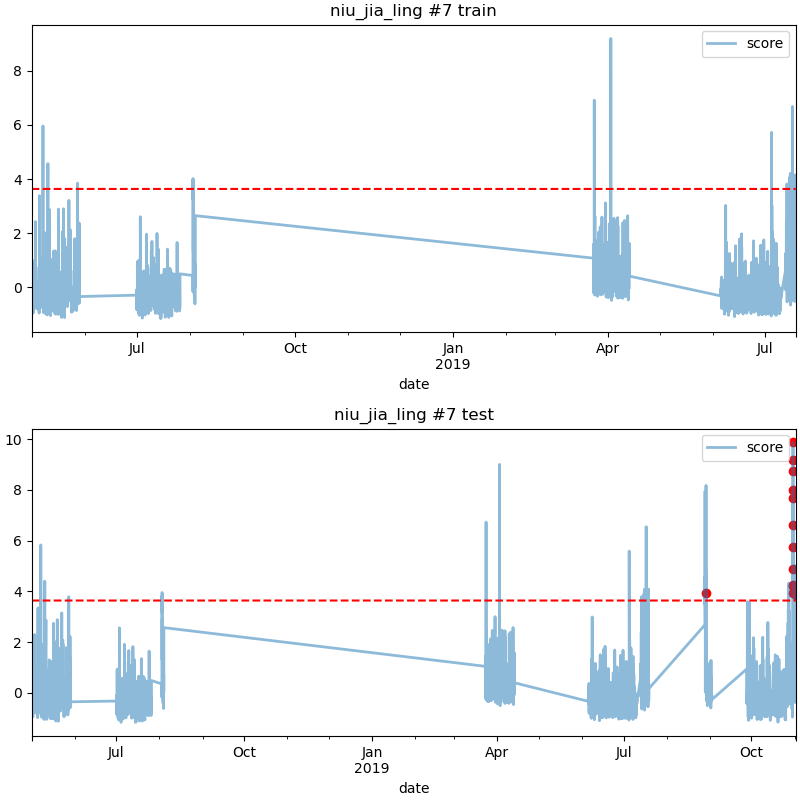

Source data for this figure (header and first rows):
date, score
2019-08-29 09:00, 3.931
2019-10-30 18:00, 5.731
2019-10-30 19:00, 4.258
2019-10-30 20:00, 7.684
2019-10-30 21:00, 6.609
2019-10-30 22:00, 9.868
2019-10-30 23:00, 8.754
2019-10-31 00:00, 9.179
2019-10-31 01:00, 4.888
2019-10-31 02:00, 7.999
2019-10-31 03:00, 4.22
2019-10-31 04:00, 3.953
2019-11-01 23:00, 3.847
